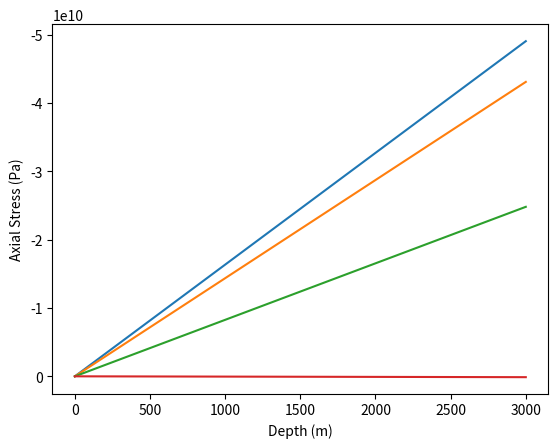

Python code for this plot:
import numpy as np
import matplotlib.pyplot as plt

def main(phi = 90):
    # length (m), weight per meter (N/m)
    L, w = 3000, 200

    #Angle
    # phi = phi  #in degrees
    phi_r = np.deg2rad(phi)
    # phi is inclination from the horizontal
    # so phi = 0 means horizontal and phi = 90 means drill is vertical

    # Friction
    mu = 400 # Pa

    # outer and inner diameter (m)
    Do, Di = 0.127, 0.10

    #Young and Shear Modulus (Pa)
    E, G = 200e9, 80e9
    # Torque (Nm)
    T_bit = 5000
    # print(f"{L = }\n{w = }\n{Di = }\n{Do = }\n{E = }\n{G = }\n{T_bit = }")

    #Area
    A = (np.pi * (Do**2 - Di**2) )/4
    #Polar moment of inertia
    J = (np.pi * (Do**4 - Di**4) )/32

    # Depth intervals
    z = np.linspace(start=0, stop=L, num=201)

    #Friction
    N = w * np.cos(phi_r)
    Ff = mu * N

    #Axial Force and Stress
    F = (w*z * np.sin(phi_r)) - (Ff*z)
    sigma = F / A

    # Total Elongation i.e. delta L
    delta_l = (w * L**2) *(np.sin(phi_r) - mu * np.cos(phi_r)) / (2*A*E)

    #Addind torque produced by friction
    T_f = Ff * (Do/2) * L

    #Shear stress
    T_total = T_bit + T_f
    tau = ( T_total * Do )/ (2 * J)

    #Twist Angle
    theta = (T_total * L) / (G * J)

    # print("Surface Hook Load:", w * L, "N")
    # print("Total Elongation:", delta_l, "m")
    # print("Max Axial Stress:", sigma[-1], "Pa")
    # print("Max Shear Stress:", tau, "Pa")
    # print("Twist Angle (rad):", theta)

    return z, sigma

    plt.plot(z, sigma)
    plt.xlabel("Depth (m)")
    plt.ylabel("Axial Stress (Pa)")
    plt.show()

if __name__ == "__main__":
    z = []
    sigma = []
    z1, sigma1 = main()
    z.append(z1)
    sigma.append(sigma1)

    z1, sigma1 = main(60)
    z.append(z1)
    sigma.append(sigma1)

    z1, sigma1 = main(30)
    z.append(z1)
    sigma.append(sigma1)

    z1, sigma1 = main(10)
    z.append(z1)
    sigma.append(sigma1)

    plt.gca().invert_yaxis()
    for i in range(len(z)):
        plt.plot(z[i], sigma[-i-1])
    plt.xlabel("Depth (m)")
    plt.ylabel("Axial Stress (Pa)")
    plt.show()
